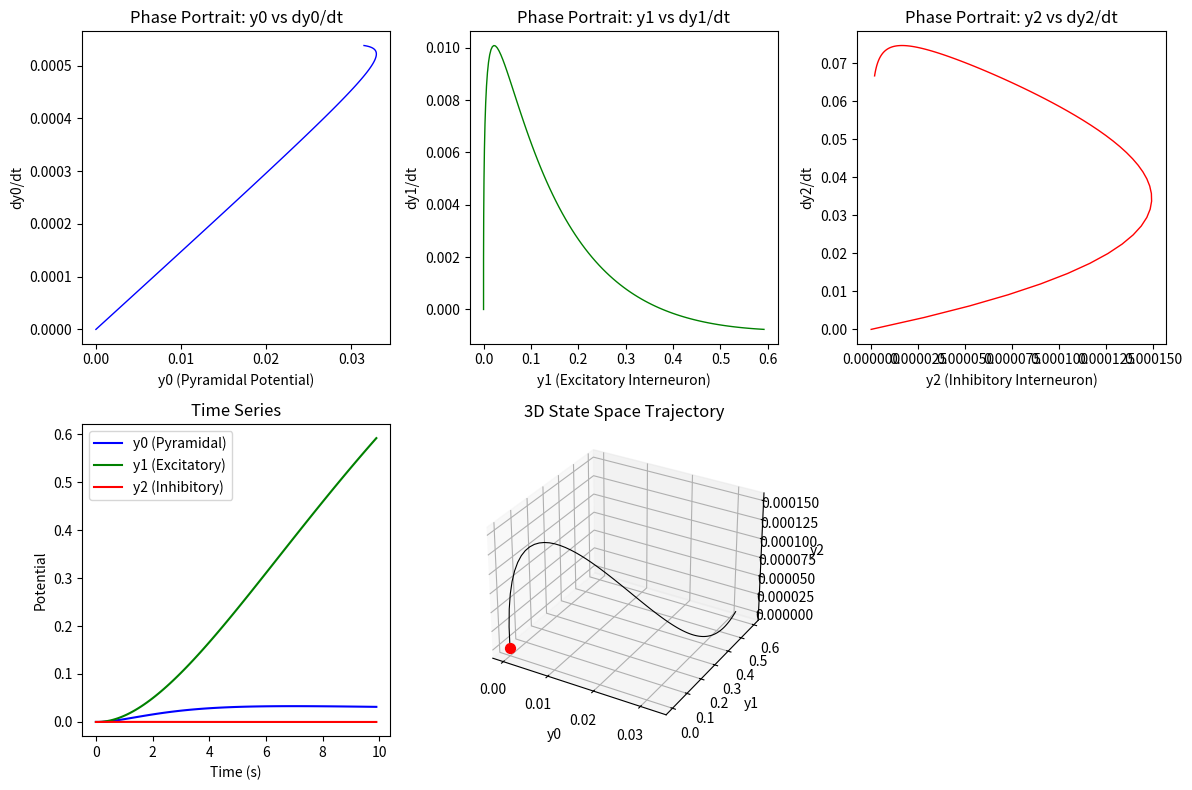

This figure's Python source:
import numpy as np
import networkx as nx
import itertools
import random
import pandas as pd
import matplotlib.pyplot as plt

""" ------- Description -------- """
""" This code base is for a neural mass model (Jansen and Rit-based architecture)
    representing the motor cortex. 
"""

class JansenRitModel(nx.DiGraph):
    # Initialize the Jansen-Rit model.
    def __init__(self):
        # Initialize DiGraph.
        super().__init__(self)
        # Create an all-to-all connected network between the three neural populations- pyramidal cells, excitatory cells, and inhibitory cells.
        self.add_edges_from(itertools.permutations(['pyramidal', 'excitatory', 'inhibitory'], r=2))

class JansenRitNeuralPopulation():
    # Each neural population consists of two blocks: 
    # 1- Postsynaptic membrane potential (PSP) block. \\ Transforms the avg. pulse density of incoming action potentials into an avg. postsynaptic membrane potential.
    # 2- Sigmoid block. \\ Transforms avg. membrane potential of a neural population into an avg. pulse density.
    def __init__(self, max_fr, r, v0):
        self.max_fr = max_fr
        self.r = r
        self.v0 = v0

    def set_sigmoid(self):
        self.sigm = make_sigmoid_func(self.max_fr, self.r, self.v0)


# Create an instance of a sigmoid function.
def make_sigmoid_func(max_fr, r, v0):
    """:Parameters:
        max_fr : maximum firing rate. 
        r      : steepness of sigmoidal transmission.
        v0     : the PSP yeilding 50% firing rate.
    """
    def sigmoid(v):
        """:Parameters:
            v: avg. membrane potential of neural population. 
        """
        return 2*max_fr/(1+ np.exp(r*(v0 - v)))
    return sigmoid


def forward_euler_old(T, dt, dts, vs, xs, t0, out_buffer):
    '''
    :Parameters:
    T: time window to integrate over.
    dt: step size
    dts: a set of steps (So, dts >> dt ?)
    vs:
    xs:
    t0: initial time value. 

    '''
    # Define parameters for (fixed step-size) integration.
    num_time_steps = int(np.round(T / dt))
    # Initialize foward state matrix. \\ There is a state for each time step, ie x0, x1, x2, ...
    x_foward_states = np.zeros((2, num_time_steps)) # \\ The columns are the state vectors at time t.
    # Initialize the time step index. \\ Note that it is not necessarily t0=0. 
    t_idx = 0 # 

    # Solve IVP for forward Euler method.
    x_foward_states[:,t_idx] = x0 # \\ This is the initial state x0 at initial time t0 (also referred to as t_idx =0).
    # We iterate forward by each time step.
    for time_step in range(t0, num_time_steps+t0):
        pass

def make_integrator(T, dt):
    """
    Makes forward euler integrator.
    :Parameters:
    T: time window to integrate over.
    dt: timestep size.
    """
    # Define parameters for (fixed step-size) integration.
    num_time_steps = int(np.round(T / dt))
        
    def forward_euler(F:object, t0, x0):
        '''
        Solves the ode dx/dt = f(t,x) using the Explicit (Foward) Euler Method.

        :Parameters:
        F: Function representing the ODE // f(t,x)
        t0: Initial time.
        x0: Initial value of x at t0.

        :Output: 
        X : matrix of state vectors for each timestep.
        '''
        # Define the dimension of state sapce to be 6 = (2) * (3) \\ (DEs per PSP block ) \times ( # of neural populations)
        state_space_dim = 2 * 3 
        # Initialize foward state matrix. \\ There is a state for each time step, ie x0, x1, x2, ...
        X = np.zeros((state_space_dim, num_time_steps)) # \\ The columns are the state vectors at time t.

        # Solve IVP for forward Euler method.
        # Initialize the time step index. \\ Note that it is not necessarily t0=0. 
        n = 0 
        X[:,n] = x0 # \\ This is the initial state x0 at initial time t0 (also referred to as n =0).
        # We iterate forward by each time step.
        for t_step in np.arange(start=t0, stop=t0+ dt*(num_time_steps-1), step=dt):
            # Next state vector equals current state vector x_i+1 plus timestep \times derivative at x_i
            # X[:, t_idx+1] = (np.eye(state_space_dim) + dt*A) @ X[:, t_idx] \\ alternative formulation using matrix multiplication. "A" is the system matrix.
            X[:, n+1] = X[:, n] + dt*F(t_step, X[:, n])
            # Increment the time step index.
            n += 1; print(f"timestep: {n} / {num_time_steps} completed.")
        
        return X

    return forward_euler


def make_ode_func(sigm0, sigm1, sigm2, A, B, a, b, c1, c2, c3, c4):
    """
    Makes a function with hyperparams selected.

    ::hyperparameters::
    sigm0/1/2: sigmoid function for the three populations PC, EiP, IiP
    A: maximum amplitude of excitatory PSP (EPSP).
    B: maximum amplitude of inhibitory PSP (IPSP).
    a: for EPSP, lumped representation of the sum of the reciprocal of the time constant of passive membrande and all other spatially distributed delays in the dendritic network.
    b: for IPSP, ...
    c1/2/3/4: connectivity constants.
    """

    def F(t_step, Y_t, p_t=0):
        """ 
        Evaluates the odes function given a state vector.

        ::Parameters::
        t_step : actual time t.
        Y_t : state vector at time step t.
        p_t : (?) external stimuli.
        """

        # Decompose the state vector Y_t into its components y0, y1, ... .
        # y0, y1, y2 represent the outputs (membrane potential) of the three PSP blocks - pyramidal, EiP, IiP, respectively.
        # y3, y4, y5 represent the change of these outputs.
        y0, y1, y2, y3, y4, y5 = Y_t

        # Compute the sigmoidal outputs of each neural population.
        # x0, x1, x2 represent the inputs (firing rates) into the three PSP blocks.
        x0 = sigm0(y1 - y2)
        x1 = sigm1(c1*y0)
        x2 = sigm2(c3*y0)

        # Compute the derivatives of the state vector components.
        dy0dt = y3
        dy1dt = y4
        dy2dt = y5
        dy3dt = A*a*x0 - 2*a*y3 - a**2*y0
        dy4dt = A*a*(p_t + c2*x1) - 2*a*y4 - a**2*y1
        dy5dt = B*b*c4*x2 - 2*b*y5 - b**2*y2
        
        return np.array([dy0dt, dy1dt, dy2dt, dy3dt, dy4dt, dy5dt])

    return F





if __name__ == '__main__':

    # Assign the hyperparameter values ...
    # for the pyramidal cells.
    max_fr_PC, r_PC, v0_PC = np.random.uniform(0.0, 1.0, 3) # gives three random values between 0 and 1.
    # for Excitatory interneurons.
    max_fr_EiP, r_EiP, v0_EiP = np.random.uniform(0.0, 1.0, 3)
    # for Inhibitory interneurons.
    max_fr_IiP, r_IiP, v0_IiP = np.random.uniform(0.0, 1.0, 3)

    # Initiate our neural populations and assign their respective sigmoid functions.
    # -Pyramidal cells.
    PC = JansenRitNeuralPopulation(max_fr=max_fr_PC, r=r_PC, v0=v0_PC)
    PC.set_sigmoid()
    # -Excitatory interneurons.
    EiP = JansenRitNeuralPopulation(max_fr=max_fr_EiP, r=r_EiP, v0=v0_EiP)
    EiP.set_sigmoid()
    # -Inhibitory interneurons.
    IiP = JansenRitNeuralPopulation(max_fr=max_fr_IiP, r=r_IiP, v0=v0_IiP)
    IiP.set_sigmoid()

    # Intitiate our Jansen-Rit Model.
    snn = JansenRitModel()
    print(list(snn.nodes))
    print(list(snn.edges))
    state_space_dim = 6

    # Assign connectivity constants.
    [c1, c2, c3, c4] = np.random.uniform(0.1, 1.0, 4)
    snn['pyramidal']['excitatory']['connectivity'] = c1
    snn['pyramidal']['inhibitory']['connectivity'] = c3
    snn['excitatory']['pyramidal']['connectivity'] = c2
    snn['inhibitory']['pyramidal']['connectivity'] = c4

    # Assign the max ampltitudes and (?) time delays.
    A, B, a, b = np.random.uniform(0.1, 1.0, 4)
    # Formulate the ode.
    F = make_ode_func(sigm0=PC.sigm, sigm1=EiP.sigm, sigm2=IiP.sigm, A=A, B=B, a=a, b=b, c1=c1, c2=c2, c3=c3, c4=c4)
    
    # Assign hyperparams for integrator.
    T = 10 # Entire time window to integrate over.
    dt = 0.1 # size of time steps.
    # Instantiate the forward euler method.
    forward_euler = make_integrator(T, dt)

    # Run the forward euler method and return state space trajectory.
    t0 = 0 # initial time.
    Y = forward_euler(F, t0, x0=np.zeros(state_space_dim,))
    print(pd.DataFrame(Y))


    """ ----- Plotting State Space Trajectory ----- """
    # Plot the state space trajectory.
    # To make stuff easier, define variables.
    num_time_steps = int(np.round(T / dt))
    t = np.arange(start=t0, stop=t0+ dt*(num_time_steps), step=dt)

    plt.figure(figsize=(12, 8))

    # Phase portrait: x1 vs x2 (pyramidal population)
    plt.subplot(2, 3, 1)
    plt.plot(Y[0, :], Y[1, :], 'b-', linewidth=1)
    plt.xlabel('y0 (Pyramidal Potential)')
    plt.ylabel('dy0/dt')
    plt.title('Phase Portrait: y0 vs dy0/dt')

    # Phase portrait: x3 vs x4 (excitatory interneuron)
    plt.subplot(2, 3, 2)
    plt.plot(Y[2, :], Y[3, :], 'g-', linewidth=1)
    plt.xlabel('y1 (Excitatory Interneuron)')
    plt.ylabel('dy1/dt')
    plt.title('Phase Portrait: y1 vs dy1/dt')

    # Phase portrait: x5 vs x6 (inhibitory interneuron)
    plt.subplot(2, 3, 3)
    plt.plot(Y[4, :], Y[5, :], 'r-', linewidth=1)
    plt.xlabel('y2 (Inhibitory Interneuron)')
    plt.ylabel('dy2/dt')
    plt.title('Phase Portrait: y2 vs dy2/dt')

    # Time series of all states
    plt.subplot(2, 3, 4)
    plt.plot(t, Y[0, :], 'b-', label='y0 (Pyramidal)')
    plt.plot(t, Y[2, :], 'g-', label='y1 (Excitatory)')
    plt.plot(t, Y[4, :], 'r-', label='y2 (Inhibitory)')
    plt.xlabel('Time (s)')
    plt.ylabel('Potential')
    plt.title('Time Series')
    plt.legend()

    # 3D state space trajectory (x1, x3, x5)
    ax = plt.subplot(2, 3, 5, projection='3d')
    ax.plot(Y[0, :], Y[2, :], Y[4, :], 'k-', linewidth=0.8)
    ax.set_xlabel('y0')
    ax.set_ylabel('y1')
    ax.set_zlabel('y2')
    ax.set_title('3D State Space Trajectory')

    # Optional: Add a scatter of initial point
    ax.scatter(Y[0, 0], Y[1, 0], Y[2, 0], color='red', s=50)

    plt.tight_layout()
    plt.show()
